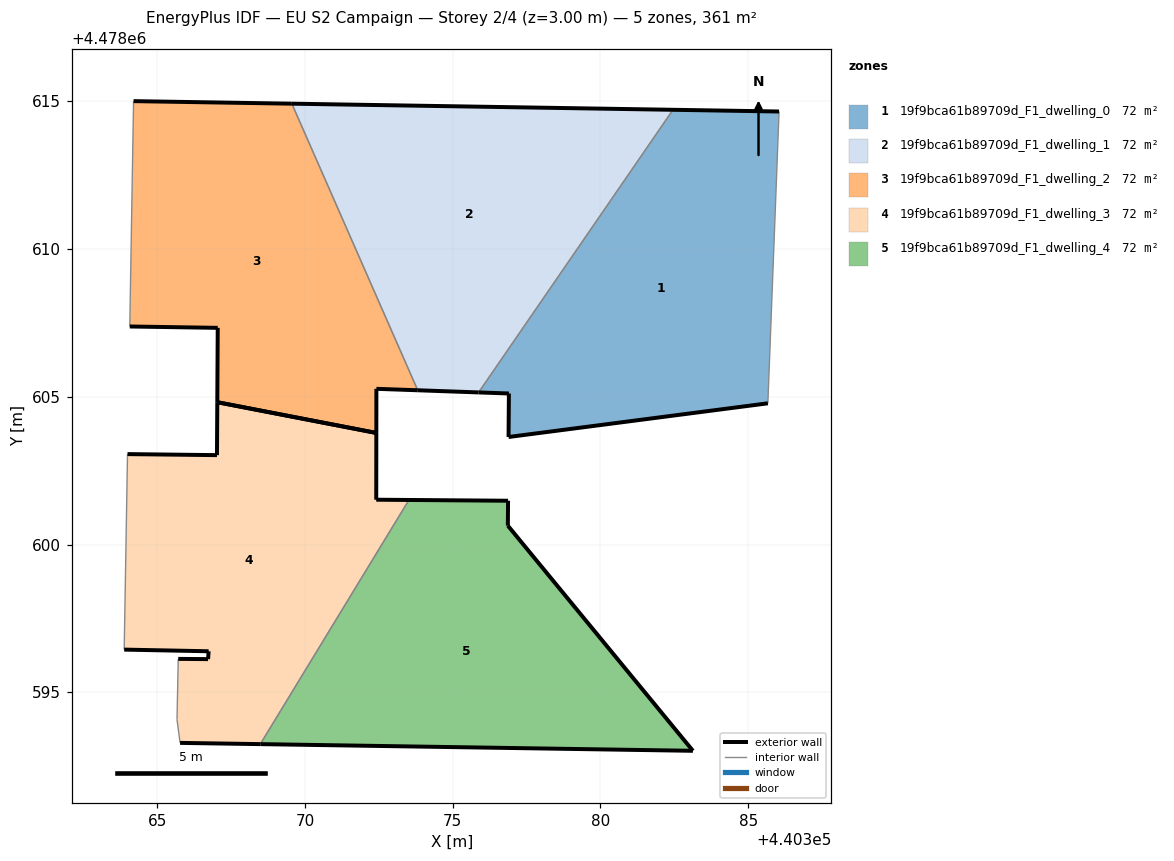
=== STOREY PLAN SPEC (per zone: floor XY polygon, exterior-wall plan segments, windows/doors) ===
zone 1: 19f9bca61b89709d_F1_dwelling_0  (72.2 m²)
  floor: (440385.66, 4478604.78) (440386.04, 4478614.66) (440382.45, 4478614.71) (440375.88, 4478605.15) (440376.90, 4478605.12) (440376.89, 4478603.64)
  exterior wall: (440385.66, 4478604.78) – (440376.89, 4478603.64)  [8.8 m]
  exterior wall: (440376.89, 4478603.64) – (440376.90, 4478605.12)  [1.5 m]
  exterior wall: (440376.90, 4478605.12) – (440375.88, 4478605.15)  [1.0 m]
  exterior wall: (440382.45, 4478614.71) – (440386.04, 4478614.66)  [3.6 m]
  interior walls: 2
zone 2: 19f9bca61b89709d_F1_dwelling_1  (72.2 m²)
  floor: (440375.88, 4478605.15) (440382.45, 4478614.71) (440369.56, 4478614.92) (440373.82, 4478605.22)
  exterior wall: (440375.88, 4478605.15) – (440373.82, 4478605.22)  [2.1 m]
  exterior wall: (440369.56, 4478614.92) – (440382.45, 4478614.71)  [12.9 m]
  interior walls: 2
zone 3: 19f9bca61b89709d_F1_dwelling_2  (72.2 m²)
  floor: (440372.41, 4478603.78) (440372.42, 4478605.27) (440373.82, 4478605.22) (440369.56, 4478614.92) (440364.20, 4478615.01) (440364.07, 4478607.38) (440367.05, 4478607.34) (440367.03, 4478604.82)
  exterior wall: (440364.20, 4478615.01) – (440369.56, 4478614.92)  [5.4 m]
  exterior wall: (440373.82, 4478605.22) – (440372.42, 4478605.27)  [1.4 m]
  exterior wall: (440372.42, 4478605.27) – (440372.41, 4478603.78)  [1.5 m]
  exterior wall: (440367.03, 4478604.82) – (440367.05, 4478607.34)  [2.5 m]
  exterior wall: (440367.05, 4478607.34) – (440364.07, 4478607.38)  [3.0 m]
  exterior wall: (440372.41, 4478603.78) – (440367.03, 4478604.82)  [5.5 m]
  interior walls: 2
zone 4: 19f9bca61b89709d_F1_dwelling_3  (72.2 m²)
  floor: (440368.49, 4478593.25) (440373.52, 4478601.51) (440372.41, 4478601.52) (440372.41, 4478603.78) (440367.03, 4478604.82) (440367.02, 4478603.03) (440364.00, 4478603.06) (440363.99, 4478602.98) (440363.88, 4478596.45) (440366.74, 4478596.39) (440366.72, 4478596.13) (440365.71, 4478596.13) (440365.67, 4478594.08) (440365.77, 4478593.29)
  exterior wall: (440366.74, 4478596.39) – (440363.88, 4478596.45)  [2.9 m]
  exterior wall: (440364.00, 4478603.06) – (440367.02, 4478603.03)  [3.0 m]
  exterior wall: (440367.02, 4478603.03) – (440367.03, 4478604.82)  [1.8 m]
  exterior wall: (440372.41, 4478603.78) – (440372.41, 4478601.52)  [2.3 m]
  exterior wall: (440372.41, 4478601.52) – (440373.52, 4478601.51)  [1.1 m]
  exterior wall: (440368.49, 4478593.25) – (440365.78, 4478593.29)  [2.7 m]
  exterior wall: (440365.71, 4478596.13) – (440366.72, 4478596.13)  [1.0 m]
  exterior wall: (440366.72, 4478596.13) – (440366.74, 4478596.39)  [0.3 m]
  exterior wall: (440367.03, 4478604.82) – (440372.41, 4478603.78)  [5.5 m]
  interior walls: 5
zone 5: 19f9bca61b89709d_F1_dwelling_4  (72.5 m²)
  floor: (440383.13, 4478593.03) (440376.86, 4478600.64) (440376.87, 4478601.49) (440373.52, 4478601.51) (440368.49, 4478593.25)
  exterior wall: (440376.87, 4478601.49) – (440376.86, 4478600.64)  [0.8 m]
  exterior wall: (440376.86, 4478600.64) – (440383.13, 4478593.03)  [9.9 m]
  exterior wall: (440383.13, 4478593.03) – (440368.49, 4478593.25)  [14.6 m]
  exterior wall: (440373.52, 4478601.51) – (440376.87, 4478601.49)  [3.4 m]
  interior walls: 1

=== DERIVED (storey summary) ===
Building: EU S2 Campaign
Storey: 2 of 4  (floor level z = 3.00 m)
Storey gross floor area: 361.2 m²
Zones on this storey: 5
  - 19f9bca61b89709d_F1_dwelling_0: floor 72.2 m²; exterior wall 14.9 m (44.8 m²); WWR 0.0%
  - 19f9bca61b89709d_F1_dwelling_1: floor 72.2 m²; exterior wall 15.0 m (44.9 m²); WWR 0.0%
  - 19f9bca61b89709d_F1_dwelling_2: floor 72.2 m²; exterior wall 19.2 m (57.7 m²); WWR 0.0%
  - 19f9bca61b89709d_F1_dwelling_3: floor 72.2 m²; exterior wall 20.5 m (61.5 m²); WWR 0.0%
  - 19f9bca61b89709d_F1_dwelling_4: floor 72.5 m²; exterior wall 28.7 m (86.1 m²); WWR 0.0%
Zone adjacency (shared interzone walls):
  - 19f9bca61b89709d_F1_dwelling_0 ↔ 19f9bca61b89709d_F1_dwelling_1
  - 19f9bca61b89709d_F1_dwelling_1 ↔ 19f9bca61b89709d_F1_dwelling_2
  - 19f9bca61b89709d_F1_dwelling_3 ↔ 19f9bca61b89709d_F1_dwelling_4